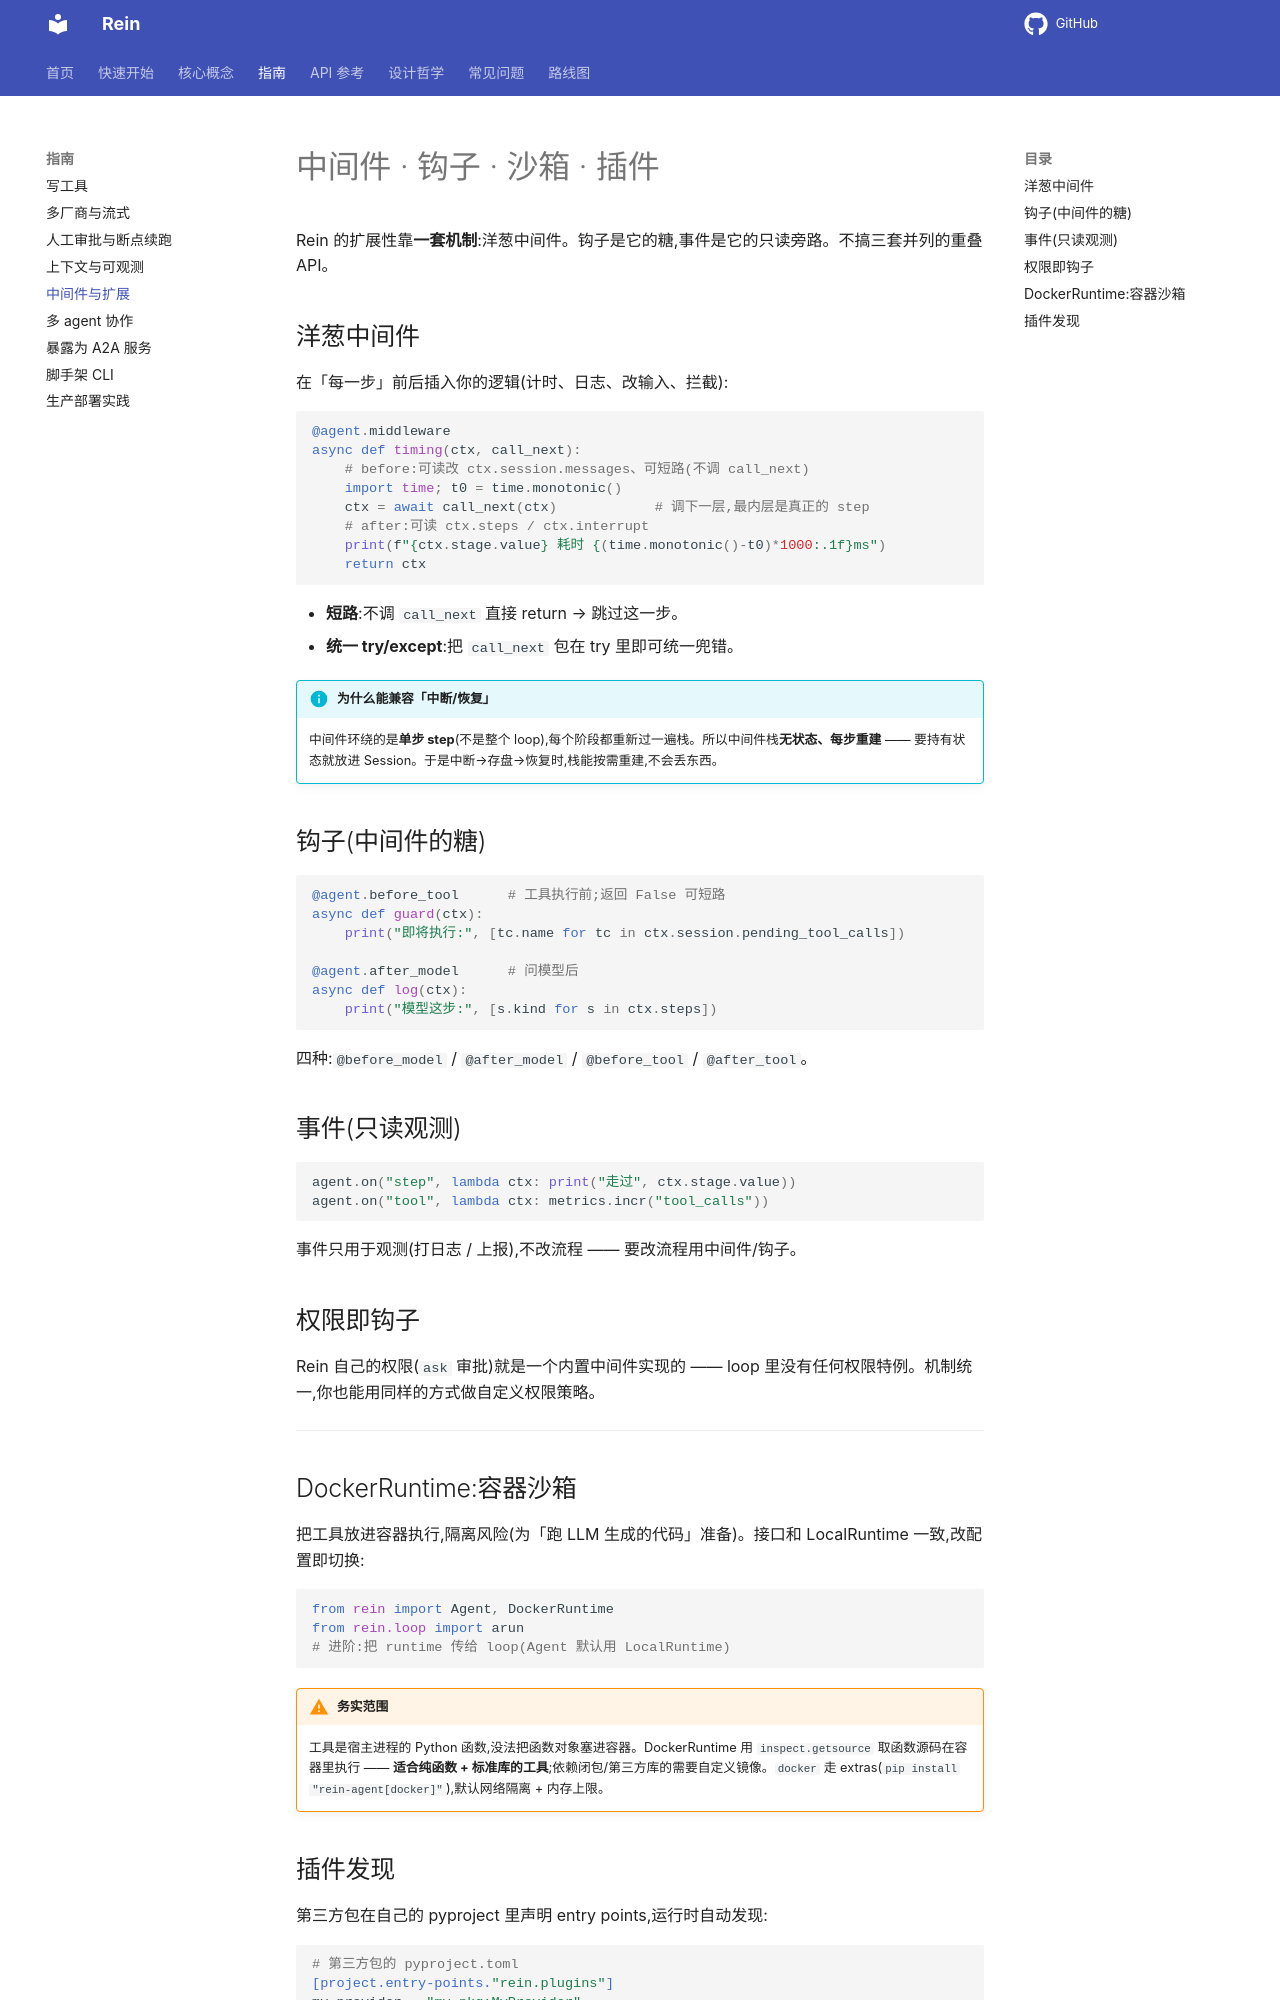

repository: MaLunan/rein-docs · page: guides/extensions/index.html · generator: mkdocs

# 中间件 · 钩子 · 沙箱 · 插件

Rein 的扩展性靠**一套机制**:洋葱中间件。钩子是它的糖,事件是它的只读旁路。不搞三套并列的重叠 API。

## 洋葱中间件

在「每一步」前后插入你的逻辑(计时、日志、改输入、拦截):

```python
@agent.middleware
async def timing(ctx, call_next):
    # before:可读改 ctx.session.messages、可短路(不调 call_next)
    import time; t0 = time.monotonic()
    ctx = await call_next(ctx)            # 调下一层,最内层是真正的 step
    # after:可读 ctx.steps / ctx.interrupt
    print(f"{ctx.stage.value} 耗时 {(time.monotonic()-t0)*1000:.1f}ms")
    return ctx
```

- **短路**:不调 `call_next` 直接 return → 跳过这一步。
- **统一 try/except**:把 `call_next` 包在 try 里即可统一兜错。

!!! info "为什么能兼容「中断/恢复」"
    中间件环绕的是**单步 step**(不是整个 loop),每个阶段都重新过一遍栈。所以中间件栈**无状态、每步重建** —— 要持有状态就放进 Session。于是中断→存盘→恢复时,栈能按需重建,不会丢东西。

## 钩子(中间件的糖)

```python
@agent.before_tool      # 工具执行前;返回 False 可短路
async def guard(ctx):
    print("即将执行:", [tc.name for tc in ctx.session.pending_tool_calls])

@agent.after_model      # 问模型后
async def log(ctx):
    print("模型这步:", [s.kind for s in ctx.steps])
```

四种:`@before_model` / `@after_model` / `@before_tool` / `@after_tool`。

## 事件(只读观测)

```python
agent.on("step", lambda ctx: print("走过", ctx.stage.value))
agent.on("tool", lambda ctx: metrics.incr("tool_calls"))
```

事件只用于观测(打日志 / 上报),不改流程 —— 要改流程用中间件/钩子。

## 权限即钩子

Rein 自己的权限(`ask` 审批)就是一个内置中间件实现的 —— loop 里没有任何权限特例。机制统一,你也能用同样的方式做自定义权限策略。

---

## DockerRuntime:容器沙箱

把工具放进容器执行,隔离风险(为「跑 LLM 生成的代码」准备)。接口和 LocalRuntime 一致,改配置即切换:

```python
from rein import Agent, DockerRuntime
from rein.loop import arun
# 进阶:把 runtime 传给 loop(Agent 默认用 LocalRuntime)
```

!!! warning "务实范围"
    工具是宿主进程的 Python 函数,没法把函数对象塞进容器。DockerRuntime 用 `inspect.getsource` 取函数源码在容器里执行 —— **适合纯函数 + 标准库的工具**;依赖闭包/第三方库的需要自定义镜像。`docker` 走 extras(`pip install "rein-agent[docker]"`),默认网络隔离 + 内存上限。
